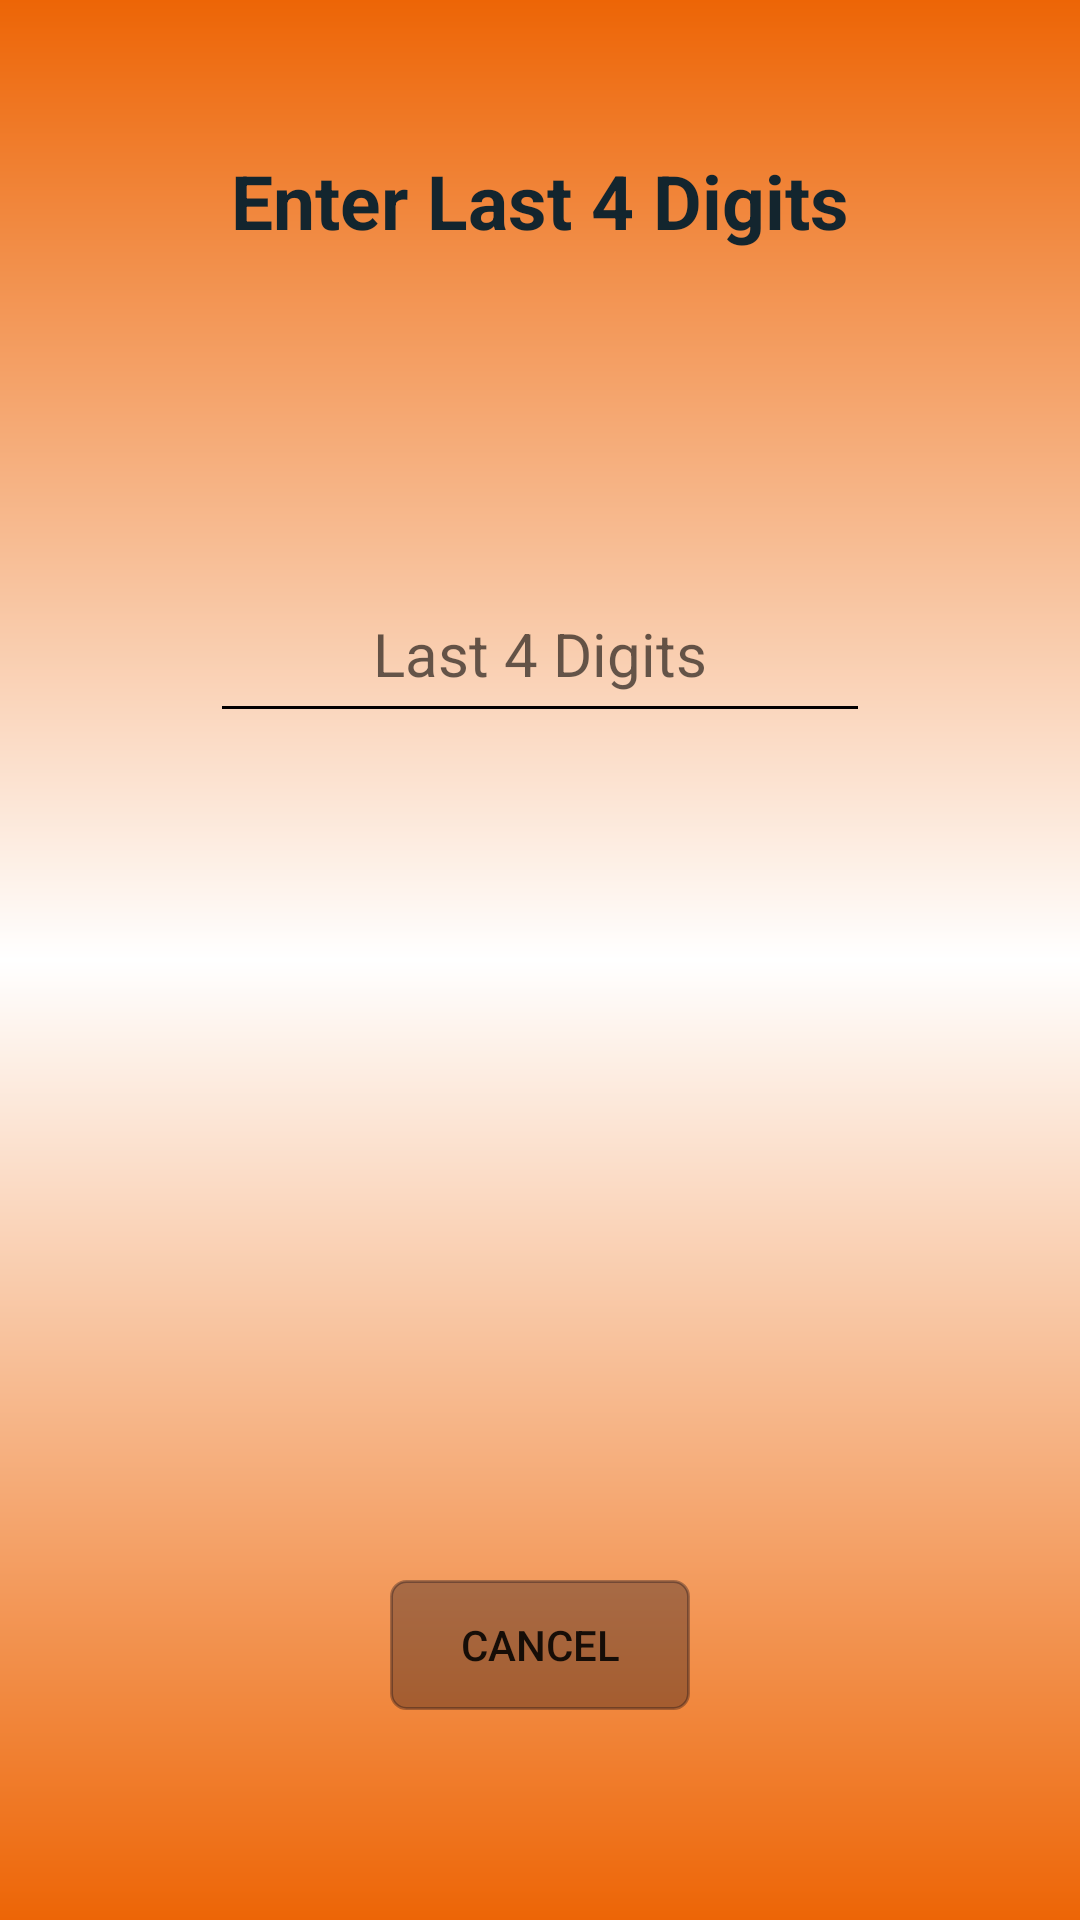

Android layout source for this screen:
<!-- AndroidManifest.xml: application theme AppTheme -->
<!-- res/layout/activity_last4.xml -->
<?xml version="1.0" encoding="utf-8"?>
<LinearLayout xmlns:android="http://schemas.android.com/apk/res/android"
    xmlns:app="http://schemas.android.com/apk/res-auto"
    xmlns:tools="http://schemas.android.com/tools"
    android:layout_width="match_parent"
    android:layout_height="match_parent"
    tools:context=".UI.Other.Last4Activity"
    android:background="@drawable/gradient"
    android:padding="50dp"
    android:orientation="vertical">

    <RelativeLayout
        android:layout_width="match_parent"
        android:layout_height="0dp"
        android:layout_weight="1.5">

        <TextView
            android:layout_width="wrap_content"
            android:layout_height="wrap_content"
            android:textSize="25dp"
            android:text="Enter Last 4 Digits"
            android:textStyle="bold"
            android:layout_centerHorizontal="true"
            android:textColor="@color/black"/>
    </RelativeLayout>

    <RelativeLayout
        android:layout_width="match_parent"
        android:layout_height="0dp"
        android:padding="20dp"
        android:layout_weight="4">

        <EditText
            android:id="@+id/etLast4Digits"
            android:layout_width="match_parent"
            android:layout_height="50dp"
            android:backgroundTint="@color/colorBlack"
            android:ems="10"
            android:foregroundTint="@color/colorBlack"
            android:inputType="number"
            android:maxLength="4"
            android:textColor="@color/colorBlack"
            android:textSize="20dp"
            android:hint="Last 4 Digits"
            android:gravity="center_horizontal"
            android:layout_centerHorizontal="true"
            tools:backgroundTint="@color/colorBlack" />
    </RelativeLayout>

    <RelativeLayout
        android:layout_width="match_parent"
        android:layout_height="0dp"
        android:padding="20dp"
        android:layout_weight="1">

        

        <Button
            android:id="@+id/btnCancel_Last4"
            android:layout_width="wrap_content"
            android:layout_height="wrap_content"
            android:text="Cancel"
            android:layout_centerHorizontal="true"
            android:background="@drawable/button_shape"/>
    </RelativeLayout>
</LinearLayout>
<!-- resources referenced by this layout -->
<resources>
  <color name="black">#13252e</color>
  <color name="colorBlack">#020001</color>
  <!-- drawable button_shape (drawable) -->
  <?xml version="1.0" encoding="utf-8"?>
  <shape xmlns:android="http://schemas.android.com/apk/res/android" android:shape="rectangle" >
      <corners
          android:radius="5dp"
          />
      <gradient
          android:angle="45"
          android:centerX="35%"
          android:centerColor="@color/translucent"
          android:startColor="@color/translucent"
          android:endColor="@color/translucent"
          android:type="linear"
          />
      <padding
          android:left="0dp"
          android:top="0dp"
          android:right="0dp"
          android:bottom="0dp"
          />
      <size
          android:width="100dp"
          android:height="60dp"
          />
      <stroke
          android:width="1dp"
          android:color="@color/translucent"
          />
  </shape>
  <!-- drawable gradient (drawable) -->
  <?xml version="1.0" encoding="UTF-8"?>
  <shape xmlns:android="http://schemas.android.com/apk/res/android" android:shape="rectangle" >
  
  <gradient
      android:angle="90"
      android:startColor="@color/colorPrimaryDark"
      android:centerColor="@color/white"
      android:endColor="@color/colorPrimaryDark"
      android:type="linear" />
  
  <corners
      android:radius="0dp"/>
  
  </shape>
  <style name="AppTheme" parent="Theme.AppCompat.Light.DarkActionBar">
          
          <item name="colorPrimary">@color/colorPrimary</item>
          <item name="colorPrimaryDark">@color/colorPrimaryDark</item>
          <item name="colorAccent">@color/colorAccent</item>
      </style>
  <color name="translucent">#50000011</color>
  <color name="colorPrimaryDark">#ed6506</color>
  <color name="white">#FFFFFF</color>
  <color name="colorPrimary">#008577</color>
  <color name="colorAccent">#000033</color>
</resources>
